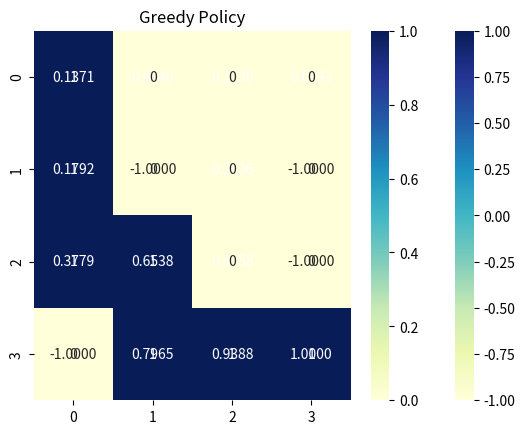

Source code (Python):
import numpy as np
import seaborn as sns
import matplotlib.pyplot as plt


rewards: tuple[float, ...] = (-0.1, -0.1, -0.1, -0.1,
                              -0.1, -1.0, -0.1, -1.0,
                              -0.1, -0.1, -0.1, -1.0,
                              -1.0, -0.1, -0.1, 1.0)

transition_matrix: tuple[tuple[tuple[tuple[float, int]]]] = \
    ((((.9, 0), (.1, 4)), ((.1, 0), (.8, 4), (.1, 1)),
      ((.1, 4), (.8, 1), (.1, 0)), ((.1, 1), (.9, 0))),
     (((.1, 1), (.8, 0), (.1, 5)), ((.1, 0), (.8, 5), (.1, 2)),
      ((.1, 5), (.8, 2), (.1, 1)), ((.1, 2), (.8, 1), (.1, 0))),
     (((.1, 2), (.8, 1), (.1, 6)), ((.1, 1), (.8, 6), (.1, 3)),
      ((.1, 6), (.8, 3), (.1, 2)), ((.1, 3), (.8, 2), (.1, 1))),
     (((.1, 3), (.8, 2), (.1, 7)), ((.1, 2), (.8, 7), (.1, 3)),
      ((.1, 7), (.9, 3)), ((.9, 3), (.1, 2))),
     (((.1, 0), (.8, 4), (.1, 8)), ((.1, 4), (.8, 8), (.1, 5)),
      ((.1, 8), (.8, 5), (.1, 0)), ((.1, 5), (.8, 0), (.1, 4))),
     (((1.0, 5),), ((1.0, 5),), ((1.0, 5),), ((1.0, 5),)),
     (((.1, 2), (.8, 5), (.1, 10)), ((.1, 5), (.8, 10), (.1, 7)),
      ((.1, 10), (.8, 7), (.1, 2)), ((.1, 7), (.8, 2), (.1, 5))),
     (((1.0, 7),), ((1.0, 7),), ((1.0, 7),), ((1.0, 7),)),
     (((.1, 4), (.8, 8), (.1, 12)), ((.1, 8), (.8, 12), (.1, 9)),
      ((.1, 12), (.8, 9), (.1, 4)), ((.1, 9), (.8, 4), (.1, 8))),
     (((.1, 5), (.8, 8), (.1, 13)), ((.1, 8), (.8, 13), (.1, 10)),
      ((.1, 13), (.8, 10), (.1, 5)), ((.1, 10), (.8, 5), (.1, 8))),
     (((.1, 6), (.8, 9), (.1, 14)), ((.1, 9), (.8, 14), (.1, 11)),
      ((.1, 14), (.8, 11), (.1, 6)), ((.1, 11), (.8, 6), (.1, 9))),
     (((1.0, 11),), ((1.0, 11),), ((1.0, 11),), ((1.0, 11),)),
     (((1.0, 12),), ((1.0, 12),), ((1.0, 12),), ((1.0, 12),)),
     (((.1, 9), (.8, 12), (.1, 13)), ((.1, 12), (.8, 13), (.1, 14)),
      ((.1, 13), (.8, 14), (.1, 9)), ((.1, 14), (.8, 9), (.1, 12))),
     (((.1, 10), (.8, 13), (.1, 14)), ((.1, 13), (.8, 14), (.1, 15)),
      ((.1, 14), (.8, 15), (.1, 10)), ((.1, 15), (.8, 10), (.1, 13))),
     (((1.0, 15),), ((1.0, 15),), ((1.0, 15),), ((1.0, 15),)))


def valid_state(state: int) -> bool:
    return isinstance(state, (int, np.signedinteger)) and 0 <= state < 16


def valid_action(action: int) -> bool:
    return isinstance(action, (int, np.signedinteger)) and 0 <= action < 4

# -------------------------------------------------------------------------------------------------------------------------
# -------------------------------- Nothing you need to do or use above this line. -----------------------------------------
# --------------------------------------------------------------------------------------------------------------------------


# Use these constants when you implement the value iteration algorithm.
# Do not change these values, except DETERMINISTIC when debugging.
N_STATES: int = 16
N_ACTIONS: int = 4
EPSILON: float = 1e-8
GAMMA: float = 0.9
DETERMINISTIC: bool = False


def get_next_states(state: int, action: int) -> list[int]:
    """
    Fetches the possible next states given the state and action pair.
    :param state: a number between 0 - 15.
    :param action: an integer between 0 - 3.
    :return: A list of possible next states. Each next state is a number between 0 - 15.
    """
    assert valid_state(state), \
        f"State {state} must be an integer between 0 - 15."
    assert valid_action(action), \
        f"Action {action} must be an integer between 0 - 3."
    next_state_probs = {next_state: trans_prob for trans_prob,
                        next_state in transition_matrix[state][action]}
    if DETERMINISTIC:
        return [max(next_state_probs, key=next_state_probs.get)]
    return next_state_probs.keys()


def get_trans_prob(state: int, action: int, next_state: int) -> float:
    """
    Fetches the transition probability for the next state
    given the state and action pair.
    :param state: an integer between 0 - 15.
    :param action: an integer between 0 - 3.
    :param outcome_state: an integer between 0 - 15.
    :return: the transition probability.
    """
    assert valid_state(state), \
        f"State {state} must be an integer between 0 - 15."
    assert valid_action(action), \
        f"Action {action} must be an integer between 0 - 3."
    assert valid_state(next_state), \
        f"Next state {next_state} must be an integer between 0 - 15."
    next_state_probs = {next_state: trans_prob for trans_prob,
                        next_state in transition_matrix[state][action]}
    # If the provided next_state is invalid.
    if next_state not in next_state_probs.keys():
        return 0.
    if DETERMINISTIC:
        return float(next_state == max(next_state_probs, key=next_state_probs.get))
    return next_state_probs[next_state]


def get_reward(state: int) -> float:
    """
    Fetches the reward given the state. This reward function depends only on the current state.
    In general, the reward function can also depend on the action and the next state.
    :param state: an integer between 0 - 15.
    :return: the reward.
    """
    assert valid_state(state), \
        f"State {state} must be an integer between 0 - 15."
    return rewards[state]


def get_action_as_str(action: int) -> str:
    """
    Fetches the string representation of an action.
    :param action: an integer between 0 - 3.
    :return: the action as a string.
    """
    assert valid_action(action), \
        f"Action {action} must be an integer between 0 - 3."
    return ("left", "down", "right", "up")[action]


def value_iteration() -> list[float]:
    """ Performs value iteration to find the optimal utilities of all states """
    # Initialize the utilities of all states to 0
    U = np.zeros(N_STATES)

    # Run value iteration until convergence
    while True:
        # Initialize the change in utility for this iteration
        delta = 0
        # Update the utility of each state
        for state in range(N_STATES):
            # Calculate the new utility of the state
            new_util = u_value(state, U)
            # Update the change in utility if the new utility is better
            delta = max(delta, abs(new_util - U[state]))
            # Update the utility of this state
            U[state] = new_util

        # Check if the change in utility is small enough to stop iterating
        if delta < (EPSILON * (1 - GAMMA)) / GAMMA:
            break

    # Scale and round the utilities to the desired format
    U = np.round(U / 10, decimals=4)
    # Convert the utilities to a list and return them
    return U.tolist()


def u_value(state: int, U: list[float]) -> float:
    """ Find the maximum q-value over all actions from this state """
    return max(q_value(state, action, U) for action in range(N_ACTIONS))


def q_value(state: int, action: int, U: list[float]) -> float:
    """ Calculate the maximum expected utility of a given state-action pair """
    # Get the next possible states given the current state and action
    next_states: list[int] = get_next_states(state, action)
    # Initialize q-value to 0
    q = 0
    # Calculate the expected utility of each next state, taking into account the transition probabilities and rewards
    for next_state in next_states:
        trans_prob = get_trans_prob(state, action, next_state)
        expected_utility = get_reward(next_state) + GAMMA * U[next_state]
        q += trans_prob * expected_utility

    # Return the weighted sum of the expected utilities, which is the q-value
    return q


def greedy_policy(state: int, U: list[float]) -> int:
    """ Find the best action to take in a given state """
    # Create a list to store the Q-values for each action in the current state
    q_values = []
    # Loop through all possible actions in the current state and compute their Q-values
    for action in range(N_ACTIONS):
        q_values.append(q_value(state, action, U))

    # Find the index of the maximum Q-value, which corresponds to the best action
    best_action = np.argmax(q_values)
    # Return the index of the best action
    return best_action


def display_utilities(utils: list[float]):
    """ Displays the utilities of all states in a 4x4 grid """
    # Reshape the utilities into a 4x4 grid
    grid = np.array(utils).reshape(4, 4)
    # Create a heatmap of the utilities using Seaborn
    sns.heatmap(grid, annot=True, fmt=".4f", cmap="YlGnBu")
    plt.title("Utilities")
    plt.show()


def display_greedy_policy(U: list[float]):
    """ Displays the optimal policy for the given utilities """
    # Start at the initial state
    current_state = 0
    # Create a 4x4 grid to hold the optimal actions
    policy = np.zeros((4, 4))

    # Continue until we reach the goal state
    while True:
        # Store the current state in the policy grid
        x, y = divmod(current_state, 4)
        # Determine the best action to take in the current state
        policy[x][y] = 1
        # Determine the best action to take in the current state
        next_action = greedy_policy(current_state, U)
        # Get the next possible states that we could transition to
        next_possible_states = list(
            get_next_states(current_state, next_action))
        # Choose the next state with the highest utility value
        current_state = next_possible_states[np.argmax(
            [U[state] for state in next_possible_states])]

        # If we have reached the goal state, store it in the policy grid and break out of the loop
        if current_state == 15:
            policy[3][3] = 1
            break

    # Create a heatmap of the policy grid using Seaborn
    sns.heatmap(policy, annot=True, fmt=".0f", cmap="YlGnBu")
    plt.title("Greedy Policy")
    plt.show()


if __name__ == '__main__':
    """ Run the value iteration algorithm and display the utilities and greedy policy """
    utilities = value_iteration()
    display_utilities(utilities)
    display_greedy_policy(utilities)
